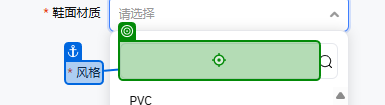
Workflow: Main

Step 1 [try]: type "[product("帮面材质").ToString]" into the text box in window '淘宝网 - 商品发布' (chrome.exe)

Step 2: click on the element '{0}' in window '淘宝网 - 商品发布' (chrome.exe) (no picture)

Step 3: click on the text box in window '淘宝网 - 商品发布' (chrome.exe) (no picture)

Step 4: click on the element '四季通用' in window '淘宝网 - 商品发布' (chrome.exe) (no picture)

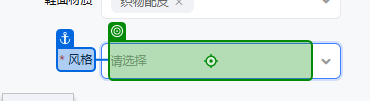
Step 5: click on the text box in window '淘宝网 - 商品发布' (chrome.exe)

Step 6: click on the element '商务风' in window '淘宝网 - 商品发布' (chrome.exe) (no picture)

Step 7: click on the text box in window '淘宝网 - 商品发布' (chrome.exe) (no picture)

Step 8: click on the element '女' in window '淘宝网 - 商品发布' (chrome.exe) (no picture)

Step 9: type "3" into the text box in window '淘宝网 - 商品发布' (chrome.exe) (no picture) (repeated 2 times)

Step 11: type "[product("商品编码").ToString]" into the text box 'p-13021751' in window '淘宝网 - 商品发布' (chrome.exe) (no picture) (repeated 2 times)

Step 13: click on the text box in window '淘宝网 - 商品发布' (chrome.exe) (no picture)

Step 14: click on the element '是' in window '淘宝网 - 商品发布' (chrome.exe) (no picture)

Step 15: click on the text box in window '淘宝网 - 商品发布' (chrome.exe) (no picture)

Step 16: click on the element '含环保材料' in window '淘宝网 - 商品发布' (chrome.exe) (no picture)

Step 17: click on the text box in window '淘宝网 - 商品发布' (chrome.exe) (no picture)

Step 18: click on the element '海外地区' in window '淘宝网 - 商品发布' (chrome.exe) (no picture)

Step 19: click on the text box in window '淘宝网 - 商品发布' (chrome.exe) (no picture)

Step 20: click on the element 'boost' in window '淘宝网 - 商品发布' (chrome.exe) (no picture)

Step 21: click on the text box in window '淘宝网 - 商品发布' (chrome.exe) (no picture)

Step 22: click on the element 'citywalk' in window '淘宝网 - 商品发布' (chrome.exe) (no picture)

Step 23: click on the text box in window '淘宝网 - 商品发布' (chrome.exe) (no picture)

Step 24: click on the element '拼色' in window '淘宝网 - 商品发布' (chrome.exe) (no picture)

Step 25: type "CAMPER" into the text box 'p-577566923' in window '淘宝网 - 商品发布' (chrome.exe) (no picture)

Step 26: type "2900" into the text box in window '淘宝网 - 商品发布' (chrome.exe) (no picture) (repeated 2 times)

Step 28: click on the text box in window '淘宝网 - 商品发布' (chrome.exe) (no picture)

Step 29: click on the element '注压鞋' in window '淘宝网 - 商品发布' (chrome.exe) (no picture)

Step 30: click on the text box in window '淘宝网 - 商品发布' (chrome.exe) (no picture)

Step 31: click on the element '低帮' in window '淘宝网 - 商品发布' (chrome.exe) (no picture)

Step 32: click on the text box in window '淘宝网 - 商品发布' (chrome.exe) (no picture)

Step 33: click on the element '浅口' in window '淘宝网 - 商品发布' (chrome.exe) (no picture)

Step 34: click on the text box in window '淘宝网 - 商品发布' (chrome.exe) (no picture)

Step 35: click on the element '中年' in window '淘宝网 - 商品发布' (chrome.exe) (no picture)

Step 36: click on the text box in window '淘宝网 - 商品发布' (chrome.exe) (no picture)

Step 37: click on the element '素面' in window '淘宝网 - 商品发布' (chrome.exe) (no picture)

Step 38: click on the text box in window '淘宝网 - 商品发布' (chrome.exe) (no picture)

Step 39: click on the element '波浪纹' in window '淘宝网 - 商品发布' (chrome.exe) (no picture)

Step 40: type "3" into the text box in window '淘宝网 - 商品发布' (chrome.exe) (no picture) (repeated 2 times)

Step 42: click on the text box in window '淘宝网 - 商品发布' (chrome.exe) (no picture)

Step 43: click on the element '拼接' in window '淘宝网 - 商品发布' (chrome.exe) (no picture)

Step 44: click on the text box in window '淘宝网 - 商品发布' (chrome.exe) (no picture)

Step 45: type "英国" into the text box in window '淘宝网 - 商品发布' (chrome.exe) (no picture)

Step 46: click on the element '英国' in window '淘宝网 - 商品发布' (chrome.exe) (no picture)

Step 47: click on the text box in window '淘宝网 - 商品发布' (chrome.exe) (no picture) (repeated 2 times)

Step 49: type "[product("商品编码").ToString.Substring(0,1) + product("商品编码").ToString]" into the text box in window '淘宝网 - 商品发布' (chrome.exe) (no picture)

Step 50: click on the text box in window '淘宝网 - 商品发布' (chrome.exe) (no picture) (repeated 9 times)

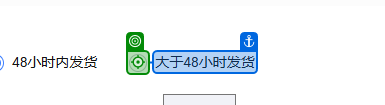
Step 59: click on the text box in window '淘宝网 - 商品发布' (chrome.exe)

Step 60: type "10" into the text box in window '淘宝网 - 商品发布' (chrome.exe) (no picture)

Step 61: type "[product("价格").ToString]" into the text box in window '淘宝网 - 商品发布' (chrome.exe) (no picture)

Step 62: type "3" into the text box in window '淘宝网 - 商品发布' (chrome.exe) (no picture)

Step 63: click on the button '更多批量' in window '淘宝网 - 商品发布' (chrome.exe) (no picture)

Step 64: click on the button '填写海关代码' in window '淘宝网 - 商品发布' (chrome.exe) (no picture)

Step 65: click on the text box in window '淘宝网 - 商品发布' (chrome.exe) (no picture)

Step 66: click on the element '自行查找后填写' in window '淘宝网 - 商品发布' (chrome.exe) (no picture)

Step 67: type "6405200090" into the text box in window '淘宝网 - 商品发布' (chrome.exe) (no picture)

Step 68: type "1" into the text box in window '淘宝网 - 商品发布' (chrome.exe) (no picture) (repeated 2 times)

Step 70: click on the text box in window '淘宝网 - 商品发布' (chrome.exe) (no picture) (repeated 2 times)

Step 72: click on the element '双' in window '淘宝网 - 商品发布' (chrome.exe) (no picture)

Step 73: type "休闲鞋" into the text box in window '淘宝网 - 商品发布' (chrome.exe) (no picture)

Step 74: type "女款休闲鞋" into the text box in window '淘宝网 - 商品发布' (chrome.exe) (no picture)

Step 75: type "70%牛皮,30%织物" into the text box in window '淘宝网 - 商品发布' (chrome.exe) (no picture)

Step 76: type "EVA" into the text box in window '淘宝网 - 商品发布' (chrome.exe) (no picture)

Step 77: click on the element '确定' in window '淘宝网 - 商品发布' (chrome.exe) (no picture)

Step 78: click on the element in window '淘宝网 - 商品发布' (chrome.exe) (no picture)

Step 79: type "[product("帮面材质").ToString]" into the text box in window '淘宝网 - 商品发布' (chrome.exe) (no picture)

Step 80: click on the element '{0}' in window '淘宝网 - 商品发布' (chrome.exe) (no picture)

Step 81: click on '#DLI' (no picture)

Step 82: click on the text box in window '淘宝网 - 商品发布' (chrome.exe) (no picture)

Step 83: click on the element '厘米' in window '淘宝网 - 商品发布' (chrome.exe) (no picture)

Step 84: type "[product("鞋底厚度").ToString]" into the text box in window '淘宝网 - 商品发布' (chrome.exe) (no picture) (repeated 2 times)

Step 86: click on the element '批量填充' in window '淘宝网 - 商品发布' (chrome.exe) (no picture) (repeated 2 times)

Step 88: type "[System.Text.RegularExpressions.Regex.Replace(product("商品编码").ToString, "[^\w]", "") + "35"]" into the text box in window '淘宝网 - 商品发布' (chrome.exe) (no picture)

Step 89: type "[System.Text.RegularExpressions.Regex.Replace(product("商品编码").ToString, "[^\w]", "") + "36"]" into the text box in window '淘宝网 - 商品发布' (chrome.exe) (no picture)

Step 90: type "[System.Text.RegularExpressions.Regex.Replace(product("商品编码").ToString, "[^\w]", "") + "37"]" into the text box in window '淘宝网 - 商品发布' (chrome.exe) (no picture)

Step 91: type "[System.Text.RegularExpressions.Regex.Replace(product("商品编码").ToString, "[^\w]", "") + "38"]" into the text box in window '淘宝网 - 商品发布' (chrome.exe) (no picture)

Step 92: type "[System.Text.RegularExpressions.Regex.Replace(product("商品编码").ToString, "[^\w]", "") + "39"]" into the text box in window '淘宝网 - 商品发布' (chrome.exe) (no picture)

Step 93: type "[System.Text.RegularExpressions.Regex.Replace(product("商品编码").ToString, "[^\w]", "") + "40"]" into the text box in window '淘宝网 - 商品发布' (chrome.exe) (no picture)

Step 94: type "[System.Text.RegularExpressions.Regex.Replace(product("商品编码").ToString, "[^\w]", "") + "41"]" into the text box in window '淘宝网 - 商品发布' (chrome.exe) (no picture)

Step 95: type "[System.Text.RegularExpressions.Regex.Replace(product("商品编码").ToString, "[^\w]", "") + "42"]" into the text box in window '淘宝网 - 商品发布' (chrome.exe) (no picture)

Step 96: type "[System.Text.RegularExpressions.Regex.Replace(product("商品编码").ToString, "[^\w]", "") + "41"]" into the text box in window '淘宝网 - 商品发布' (chrome.exe) (no picture)

Step 97: type "[System.Text.RegularExpressions.Regex.Replace(product("商品编码").ToString, "[^\w]", "") + "415"]" into the text box in window '淘宝网 - 商品发布' (chrome.exe) (no picture)

Step 98: type "[System.Text.RegularExpressions.Regex.Replace(product("商品编码").ToString, "[^\w]", "") + "42"]" into the text box in window '淘宝网 - 商品发布' (chrome.exe) (no picture)

Step 99: type "[product("商品编码").ToString]" into the text box in window '淘宝网 - 商品发布' (chrome.exe) (no picture)

Step 100: click on the button in window '淘宝网 - 商品发布' (chrome.exe) (no picture)

Step 101: click on the element '应用模板' in window '淘宝网 - 商品发布' (chrome.exe) (no picture)

Step 102: click on the text box in window '淘宝网 - 商品发布' (chrome.exe) (no picture)

Step 103: click on the button '应用' in window '淘宝网 - 商品发布' (chrome.exe) (no picture)

Step 104: click on the button '保存' in window '淘宝网 - 商品发布' (chrome.exe) (no picture)

Step 105: click on the text box in window '淘宝网 - 商品发布' (chrome.exe) (no picture)

Step 106: type "parcelforce" into the text box in window '淘宝网 - 商品发布' (chrome.exe) (no picture)

Step 107: click on the element in window '淘宝网 - 商品发布' (chrome.exe) (no picture)

Step 108: Input 'Label' on the text box in window '淘宝网 - 商品发布' (chrome.exe) (no picture)

Step 109: type "[product("商品编码").ToString+"_F.jpg"]" into the text box in window '淘宝网 - 商品发布' (chrome.exe) (no picture)

Step 110: find the element 'items' (no picture)

Step 111: type "[product("商品编码").ToString+"_C.jpg"]" into the text box in window '淘宝网 - 商品发布' (chrome.exe) (no picture)

Step 112: find the element 'items' (no picture)

Step 113: type "[product("商品编码").ToString+"_P.jpg"]" into the text box in window '淘宝网 - 商品发布' (chrome.exe) (no picture)

Step 114: find the element 'items' (no picture)

Step 115: type "[product("商品编码").ToString+"_L.jpg"]" into the text box in window '淘宝网 - 商品发布' (chrome.exe) (no picture)

Step 116: find the element 'items' (no picture)

Step 117: type "[product("商品编码").ToString+"_T.jpg"]" into the text box in window '淘宝网 - 商品发布' (chrome.exe) (no picture)

Step 118: find the element 'items' (no picture)

Step 119: click on the element in window '淘宝网 - 商品发布' (chrome.exe) (no picture) (repeated 2 times)

Step 121: Input 'Label' on the text box in window '淘宝网 - 商品发布' (chrome.exe) (no picture)

Step 122: type "[product("商品编码").ToString]" into the text box in window '淘宝网 - 商品发布' (chrome.exe) (no picture)

Step 123: find the element 'items' (no picture)

Step 124: click on the image in window '淘宝网 - 商品发布' (chrome.exe) (no picture) (repeated 5 times)

Step 129: click on the element in window '淘宝网 - 商品发布' (chrome.exe) (no picture) (repeated 2 times)

Step 131: type "[product("商品编码").ToString()+"Fir"]" into the text box in window '淘宝网 - 商品发布' (chrome.exe) (no picture)

Step 132: find the element 'items' (no picture)

Step 133 [then]: type "[product("商品编码").ToString()+"_Fir"]" into the text box in window '淘宝网 - 商品发布' (chrome.exe) (no picture)

Step 134: find the element 'items' (no picture)

Step 135 [try]: type "[product("商品编码").ToString()+"_Deta"]" into the text box in window '淘宝网 - 商品发布' (chrome.exe) (no picture)

Step 136: find the element 'items' (no picture)

Step 137 [then]: type "[product("商品编码").ToString()+"_Deta"]" into the text box in window '淘宝网 - 商品发布' (chrome.exe) (no picture)

Step 138: find the element 'items' (no picture)

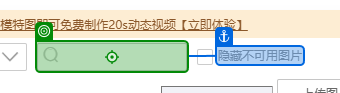
Step 139 [try]: type "代购流程" into the text box in window '淘宝网 - 商品发布' (chrome.exe)

Step 140: find the element 'items' (no picture)

Step 141 [then]: type [detailPage] into the text box in window '淘宝网 - 商品发布' (chrome.exe) (no picture)

Step 142: find the element 'items' (no picture)

Step 143 [try]: type "[product("商品编码").ToString()+"_merged"]" into the text box in window '淘宝网 - 商品发布' (chrome.exe) (no picture)

Step 144: find the element 'items' (no picture)

Step 145 [then]: type "[product("商品编码").ToString()+"_merged"]" into the text box in window '淘宝网 - 商品发布' (chrome.exe) (no picture)

Step 146: find the element 'items' (no picture)

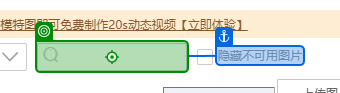
Step 147 [try]: type "CAMPER-NEW女鞋尺码表" into the text box in window '淘宝网 - 商品发布' (chrome.exe)

Step 148: find the element 'items' (no picture)

Step 149 [then]: type "CAMPER女鞋尺码表" into the text box in window '淘宝网 - 商品发布' (chrome.exe) (no picture)

Step 150: find the element 'items' (no picture)

Step 151 [try]: type "订单截图202508" into the text box in window '淘宝网 - 商品发布' (chrome.exe) (same screen as step 139)

Step 152: find the element 'items' (no picture)

Step 153 [then]: type [storeIntr] into the text box in window '淘宝网 - 商品发布' (chrome.exe) (no picture)

Step 154: find the element 'items' (no picture)

Step 155 [try]: click on the element '确认' in window '淘宝网 - 商品发布' (chrome.exe) (no picture)

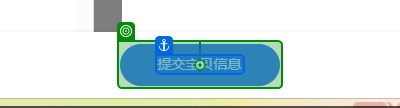
Step 156: click on the button '提交宝贝信息' in window '淘宝网 - 商品发布' (chrome.exe)
